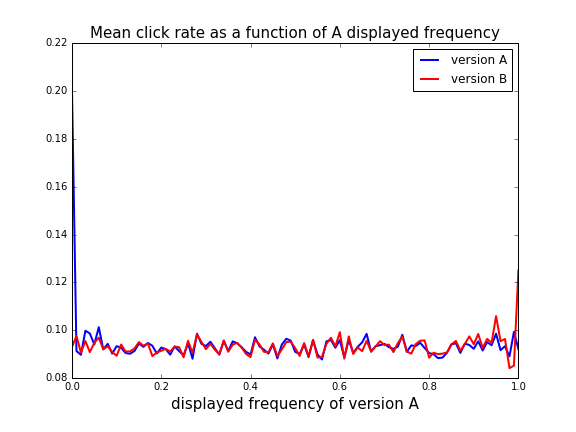

Source data for this figure (header and first rows):
freqA, mn_rewardA, mn_rewardB
0.05, 0.09402, 0.09474
0.9, 0.09222, 0.09412
0.28, 0.0985, 0.09816
0.21, 0.09208, 0.09217
0.31, 0.09517, 0.09427
0.51, 0.09003, 0.08923
0.6, 0.09587, 0.09917
0.97, 0.09331, 0.09633
0.35, 0.09126, 0.09097
0.5, 0.09094, 0.09251
0.85, 0.0941, 0.09405
0.33, 0.08976, 0.08995
0.24, 0.09122, 0.09286
0.47, 0.09395, 0.09193
0.94, 0.09369, 0.09472
0.43, 0.09187, 0.09093
0.48, 0.09641, 0.09501
0.03, 0.09978, 0.09545
0.72, 0.09216, 0.09083
0.53, 0.08874, 0.08908
0.71, 0.09288, 0.09393
0.42, 0.09321, 0.09406
0.23, 0.0932, 0.09315
0.11, 0.09262, 0.094
0.57, 0.0953, 0.09427
0.25, 0.08949, 0.08864
0.62, 0.09584, 0.0974
0.86, 0.09452, 0.09551
0.39, 0.09094, 0.09003
1, 0.09208, 0.125
0.49, 0.09564, 0.09518
0.7, 0.09427, 0.09381
0.67, 0.09102, 0.09107
0.29, 0.09429, 0.09511
0.98, 0.08904, 0.08412
0.59, 0.09267, 0.09325
0.84, 0.09058, 0.09065
0.19, 0.09024, 0.0907
0.16, 0.09301, 0.09349
0.46, 0.0882, 0.08918
0.18, 0.09349, 0.08915
0.79, 0.09256, 0.09571
0.73, 0.09312, 0.09461
0.89, 0.09381, 0.09741
0.76, 0.09363, 0.09016
0.44, 0.0902, 0.09077
0.88, 0.09438, 0.09427
0.82, 0.08831, 0.08997
0.41, 0.09704, 0.09599
0.87, 0.0905, 0.09141
0.32, 0.09243, 0.09185
0.37, 0.09454, 0.0947
0.08, 0.09428, 0.09328
0.12, 0.09046, 0.0911
0.83, 0.08853, 0.0902
0.01, 0.09129, 0.09761
0.38, 0.09288, 0.09268
0.02, 0.08968, 0.09058
0.96, 0.09164, 0.09541
0.68, 0.09331, 0.09318
... 41 more rows
